Labelled photos from "model_data", an image-classification folder in JanayAlam/docs-cursive-handwriting-recognition. The possible labels are: tablet Afenac 50mg, tablet Calcin D, tablet Finix 20mg, tablet Fixal 120mg, tablet Napa Extend 665mg, tablet Naprosyn 500mg, tablet Napsod 550mg, tab. nitrin SR 2.6mg, tablet Osartil 100mg, tablet Ovocal-DX, tablet Ramoril 5mg, tablet Resva 5mg, tab. rivotril 0.5mg, tablet Riz 10mg, tablet V-Plex.

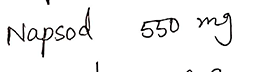
Label: tablet Napsod 550mg

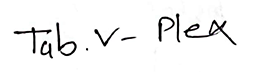
Label: tablet V-Plex

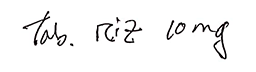
Label: tablet Riz 10mg

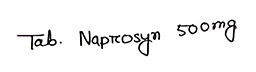
Label: tablet Naprosyn 500mg

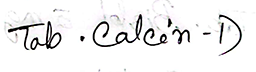
Label: tablet Calcin D

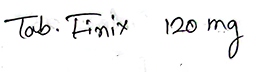
Label: tablet Finix 20mg
